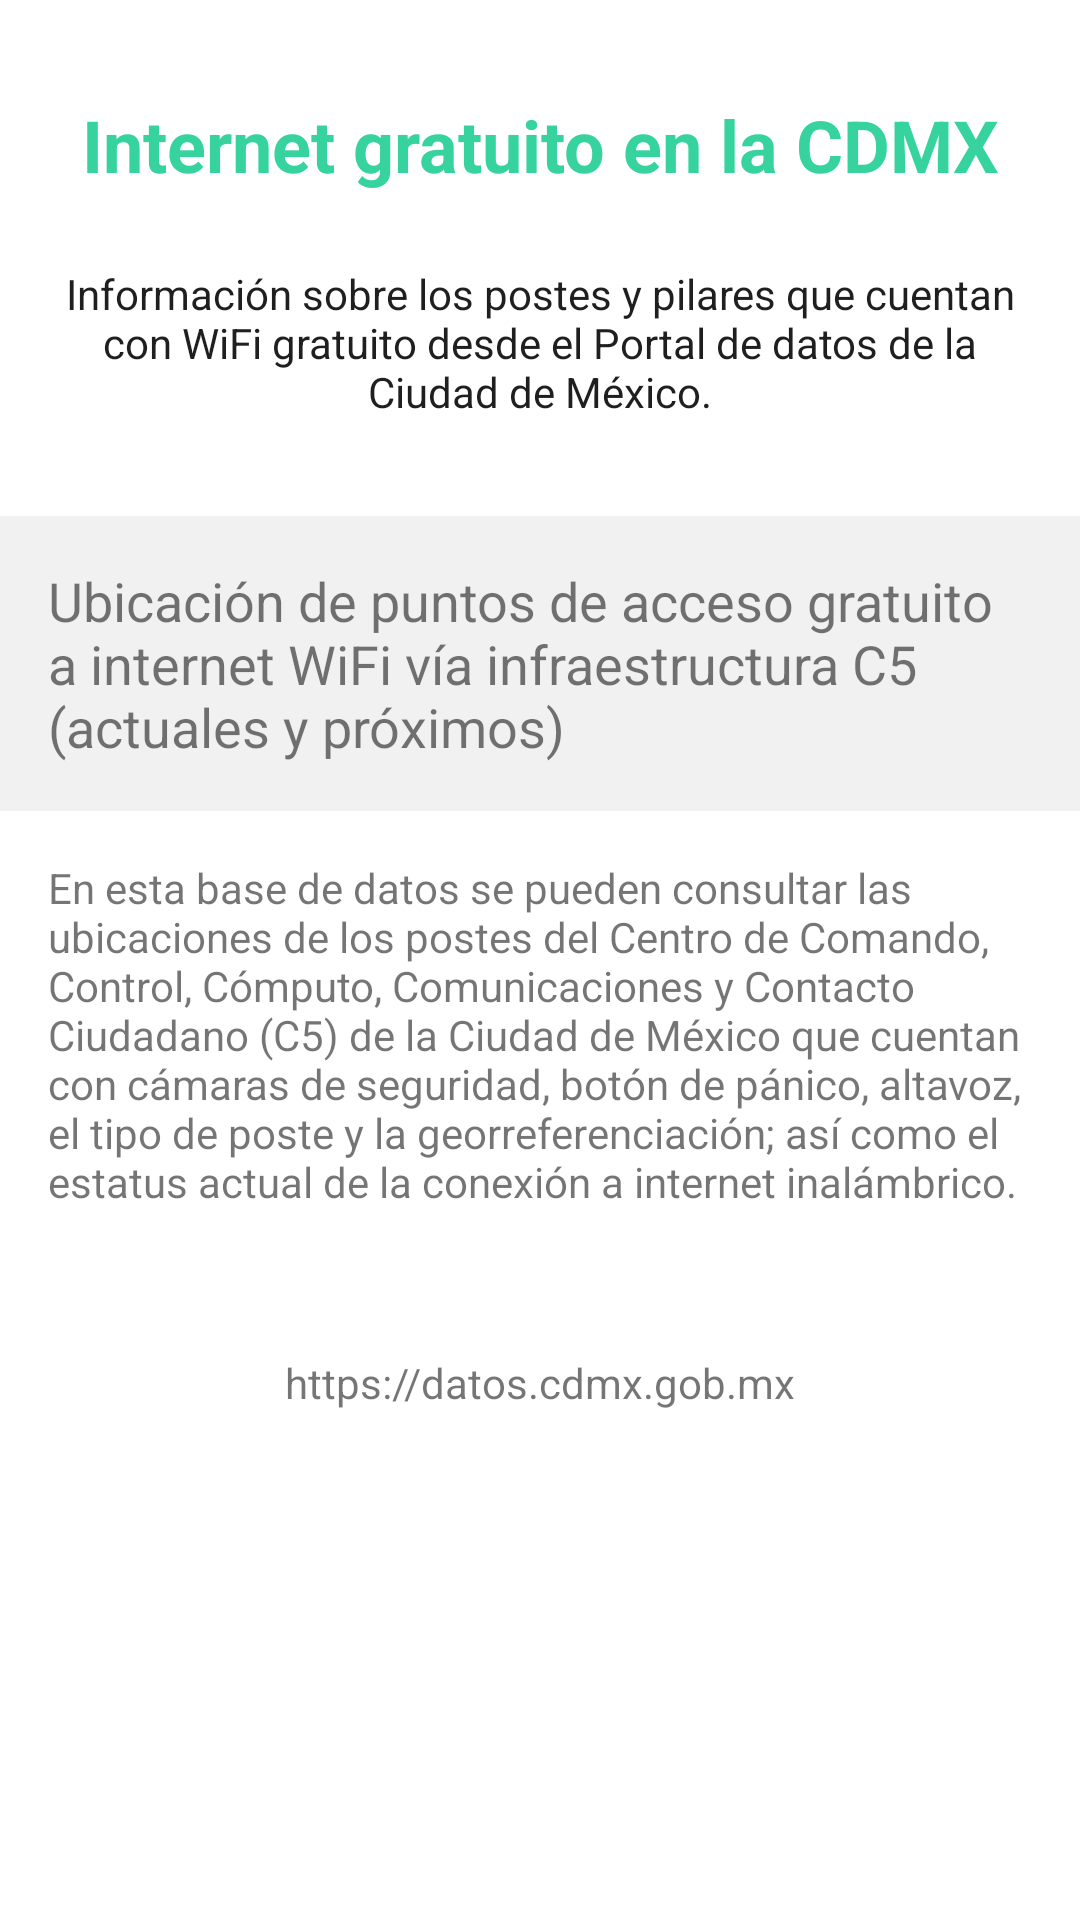

Layout XML and referenced resources for this Android screen:
<!-- AndroidManifest.xml: application theme AppTheme -->
<!-- res/layout/fragment_about.xml -->
<?xml version="1.0" encoding="utf-8"?>
<ScrollView
    xmlns:android="http://schemas.android.com/apk/res/android"
    xmlns:app="http://schemas.android.com/apk/res-auto"
    xmlns:tools="http://schemas.android.com/tools"
    android:layout_width="match_parent"
    android:layout_height="match_parent"
    tools:context=".ui.about.AboutFragment">

    <androidx.constraintlayout.widget.ConstraintLayout
        android:id="@+id/constrainAbout"
        android:layout_width="match_parent"
        android:layout_height="wrap_content"
        >

        <TextView
            android:id="@+id/title"
            android:layout_width="0dp"
            android:layout_height="wrap_content"
            android:layout_marginStart="8dp"
            android:layout_marginLeft="8dp"
            android:layout_marginTop="32dp"
            android:layout_marginEnd="8dp"
            android:layout_marginRight="8dp"
            android:gravity="center"
            android:text="@string/title_about"
            android:textColor="@color/colorAccent"
            android:textSize="24sp"
            android:textStyle="bold"
            app:layout_constraintEnd_toEndOf="parent"
            app:layout_constraintStart_toStartOf="parent"
            app:layout_constraintTop_toTopOf="parent" />

        <TextView
            android:id="@+id/subtitle"
            android:layout_width="wrap_content"
            android:layout_height="wrap_content"
            android:layout_marginStart="24dp"
            android:layout_marginLeft="24dp"
            android:layout_marginTop="8dp"
            android:layout_marginEnd="24dp"
            android:layout_marginRight="24dp"
            android:gravity="center"
            android:padding="16dp"
            android:text="@string/about_subtitle"
            android:textColor="@color/black"
            app:layout_constraintEnd_toEndOf="parent"
            app:layout_constraintStart_toStartOf="parent"
            app:layout_constraintTop_toBottomOf="@+id/title" />

        <TextView
            android:id="@+id/shorDescription"
            android:layout_width="wrap_content"
            android:layout_height="wrap_content"
            android:layout_marginTop="16dp"
            android:background="@color/light_gray"
            android:padding="16dp"
            android:text="@string/about_shor_description"
            android:textSize="18sp"
            app:layout_constraintEnd_toEndOf="parent"
            app:layout_constraintStart_toStartOf="parent"
            app:layout_constraintTop_toBottomOf="@+id/subtitle" />

        <TextView
            android:id="@+id/longDescription"
            android:layout_width="wrap_content"
            android:layout_height="wrap_content"
            android:layout_marginStart="24dp"
            android:layout_marginLeft="24dp"
            android:layout_marginEnd="24dp"
            android:layout_marginRight="24dp"
            android:padding="16dp"
            android:text="@string/long_description"
            app:layout_constraintEnd_toEndOf="parent"
            app:layout_constraintStart_toStartOf="parent"
            app:layout_constraintTop_toBottomOf="@+id/shorDescription" />

        <TextView
            android:id="@+id/textView2"
            android:layout_width="wrap_content"
            android:layout_height="wrap_content"
            android:layout_marginStart="8dp"
            android:layout_marginLeft="8dp"
            android:layout_marginTop="32dp"
            android:layout_marginEnd="8dp"
            android:layout_marginRight="8dp"
            android:layout_marginBottom="32dp"
            android:text="@string/datos_cdmx_link"
            app:layout_constraintBottom_toBottomOf="parent"
            app:layout_constraintEnd_toEndOf="parent"
            app:layout_constraintStart_toStartOf="parent"
            app:layout_constraintTop_toBottomOf="@+id/longDescription" />

    </androidx.constraintlayout.widget.ConstraintLayout>

</ScrollView>
<!-- resources referenced by this layout -->
<resources>
  <color name="black">#1F1F1F</color>
  <color name="colorAccent">#37D39F</color>
  <color name="light_gray">#F1F1F1</color>
  <string name="about_shor_description">Ubicación de puntos de acceso gratuito a internet WiFi vía infraestructura C5 (actuales y próximos)</string>
  <string name="about_subtitle">Información sobre los postes y pilares que cuentan con WiFi gratuito desde el Portal de datos de la Ciudad de México.</string>
  <string name="datos_cdmx_link">https://datos.cdmx.gob.mx</string>
  <string name="long_description">En esta base de datos se pueden consultar las ubicaciones de los postes del Centro de Comando, Control, Cómputo, Comunicaciones y Contacto Ciudadano (C5) de la Ciudad de México que cuentan con cámaras de seguridad, botón de pánico, altavoz, el tipo de poste y la georreferenciación; así como el estatus actual de la conexión a internet inalámbrico.</string>
  <string name="title_about">Internet gratuito en la CDMX</string>
  <style name="AppTheme" parent="Theme.MaterialComponents.Light.DarkActionBar">
          
          <item name="colorPrimary">@color/colorPrimary</item>
          <item name="colorPrimaryDark">@color/colorPrimaryDark</item>
          <item name="colorAccent">@color/colorAccent</item>
  
          <item name="materialCardViewStyle">@style/MyCard</item>
      </style>
  <color name="colorPrimary">#5E1AF2</color>
  <color name="colorPrimaryDark">#4916B6</color>
  <style name="MyCard" parent="Widget.MaterialComponents.CardView">
          <item name="cardBackgroundColor">@color/cardBackground</item>
          <item name="cardElevation">6dp</item>
          <item name="cardPreventCornerOverlap">true</item>
          <item name="cardUseCompatPadding">true</item>
      </style>
  <color name="cardBackground">#F7F7F7</color>
</resources>
